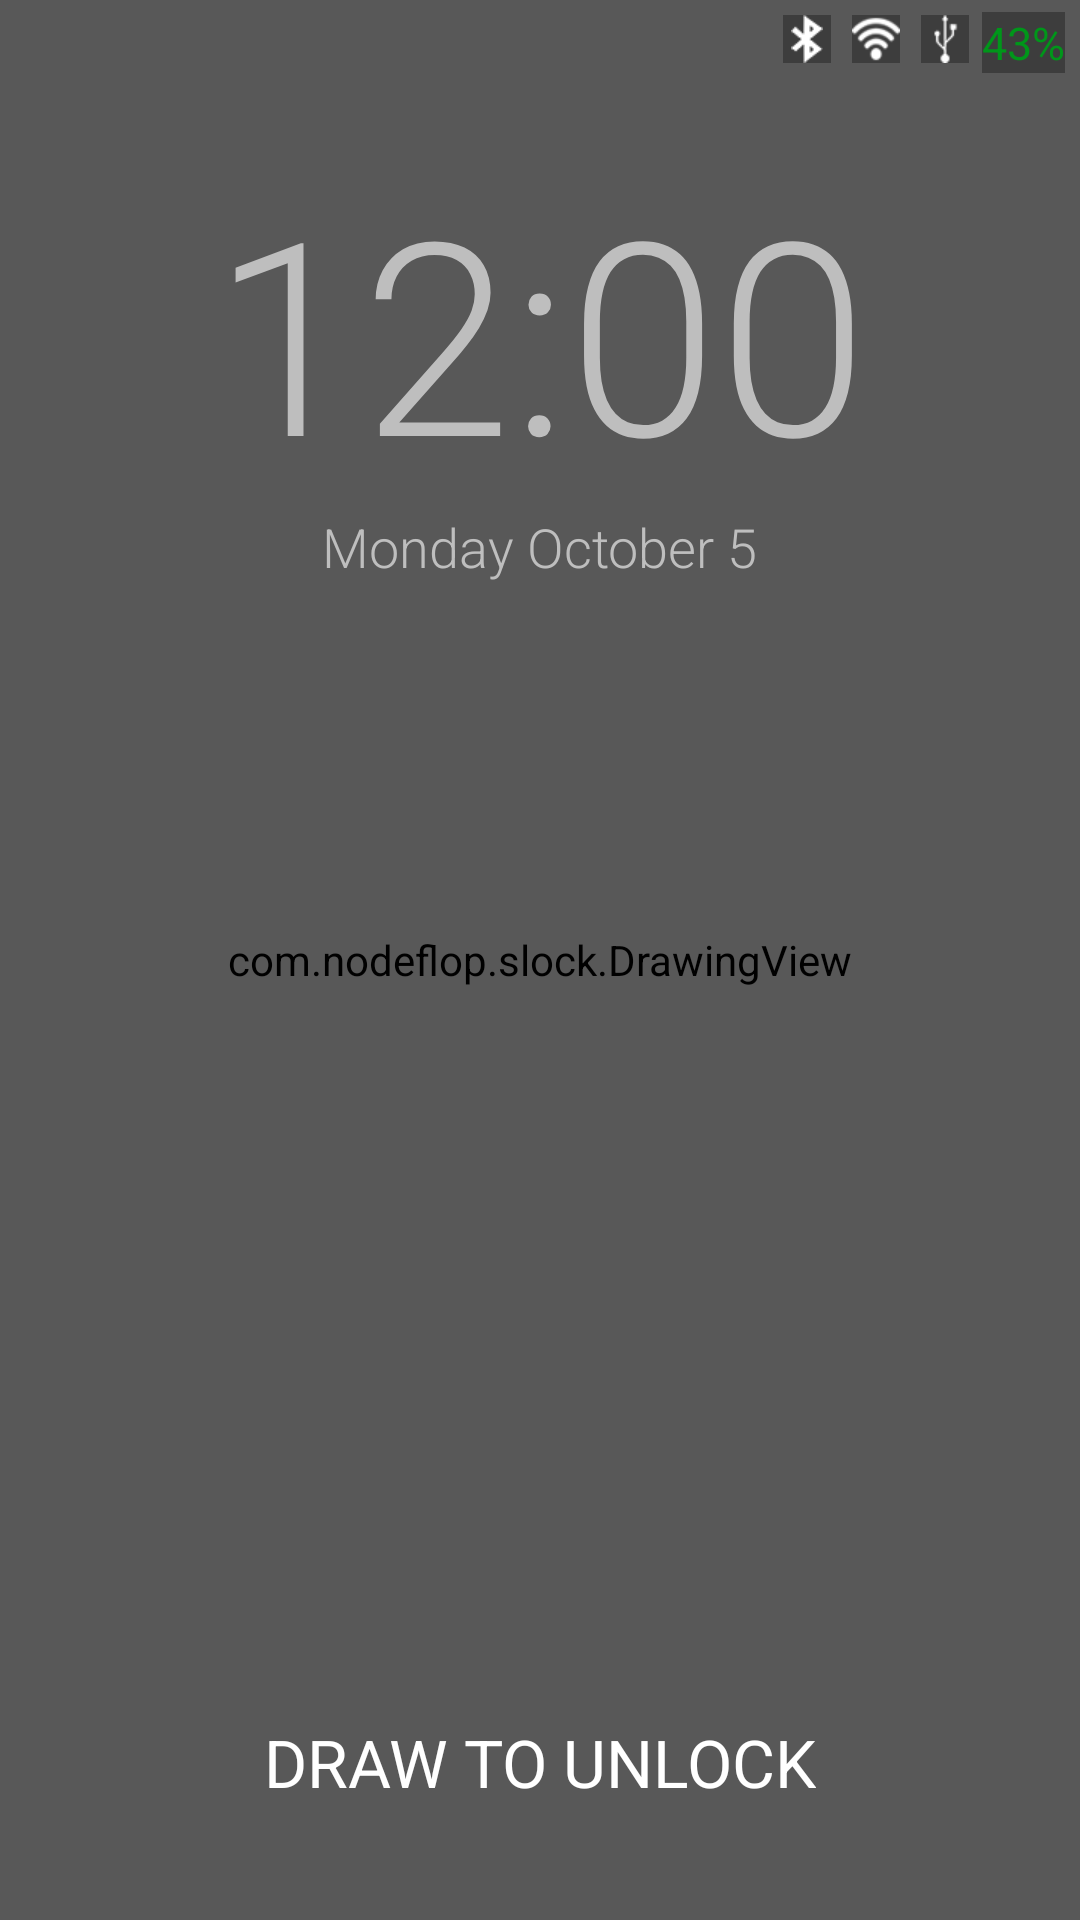

Produce the Android XML layout that renders to this screen, including the resource entries it uses.
<!-- AndroidManifest.xml: activity theme Wallpaper -->
<!-- res/layout/activity_screen_lock.xml -->
<RelativeLayout xmlns:android="http://schemas.android.com/apk/res/android"
    xmlns:tools="http://schemas.android.com/tools"
    android:layout_width="match_parent"
    android:layout_height="match_parent"
    tools:context="com.nodeflop.slock.ScreenLockActivity">

    <com.nodeflop.slock.DrawingView
        android:layout_width="match_parent"
        android:layout_height="match_parent"
        android:id="@+id/gview"
        android:layout_centerVertical="true"
        android:layout_centerHorizontal="true" />

    <TextView
        android:layout_width="wrap_content"
        android:layout_height="wrap_content"
        android:textAppearance="?android:attr/textAppearanceLarge"
        android:text="DRAW TO UNLOCK"
        android:id="@+id/lmsg"
        android:layout_marginBottom="38dp"
        android:layout_alignParentBottom="true"
        android:layout_centerHorizontal="true"
        android:background="#00ffffff"/>

    <TextView
        android:layout_width="wrap_content"
        android:layout_height="wrap_content"
        android:text="12:00"
        android:id="@+id/time"
        android:layout_marginTop="50dp"
        android:layout_alignParentTop="true"
        android:layout_centerHorizontal="true"
        android:textSize="90sp"
        android:fontFamily="sans-serif-light"
        android:background="#00ffffff"/>

    <TextView
        android:layout_width="wrap_content"
        android:layout_height="wrap_content"
        android:text="Monday October 5"
        android:id="@+id/date"
        android:textSize="18sp"
        android:fontFamily="sans-serif-light"
        android:layout_below="@+id/time"
        android:layout_centerHorizontal="true"
        android:background="#00ffffff"/>

    <TextView
        android:layout_width="wrap_content"
        android:layout_height="wrap_content"
        android:textSize="15sp"
        android:text="43%"
        android:id="@+id/batteryLevel"
        android:layout_alignParentTop="true"
        android:layout_alignParentRight="true"
        android:layout_alignParentEnd="true"
        android:layout_marginTop="4dp"
        android:layout_marginRight="5dp"
        android:textColor="#00961a" />

    <ImageView
        android:layout_width="16dp"
        android:layout_height="16dp"
        android:id="@+id/charge_cable"
        android:layout_alignParentTop="true"
        android:layout_alignParentLeft="false"
        android:layout_alignParentStart="false"
        android:src="@drawable/usb"
        android:layout_marginTop="5dp"
        android:layout_marginRight="37dp"
        android:layout_alignParentEnd="false"
        android:layout_alignParentRight="true" />

    <ImageView
        android:layout_width="16dp"
        android:layout_height="16dp"
        android:id="@+id/wifi"
        android:src="@drawable/wifi"
        android:layout_marginRight="60dp"
        android:layout_marginTop="5dp"
        android:layout_alignParentEnd="false"
        android:layout_alignParentRight="true"/>

    <ImageView
        android:layout_width="16dp"
        android:layout_height="16dp"
        android:id="@+id/bluetooth"
        android:src="@drawable/bluetooth"
        android:layout_marginRight="83dp"
        android:layout_marginTop="5dp"
        android:layout_alignParentEnd="false"
        android:layout_alignParentRight="true"/>

</RelativeLayout>
<!-- resources referenced by this layout -->
<resources>
  <!-- drawable bluetooth: png bitmap (drawable, 3305 bytes) -->
  <!-- drawable usb: png bitmap (drawable, 3203 bytes) -->
  <!-- drawable wifi: png bitmap (drawable, 3605 bytes) -->
  <style name="Wallpaper" parent="android:Theme.Wallpaper.NoTitleBar">
          <item name="android:background">#4E010101</item>
          <item name="android:windowNoTitle">true</item>
      </style>
</resources>
